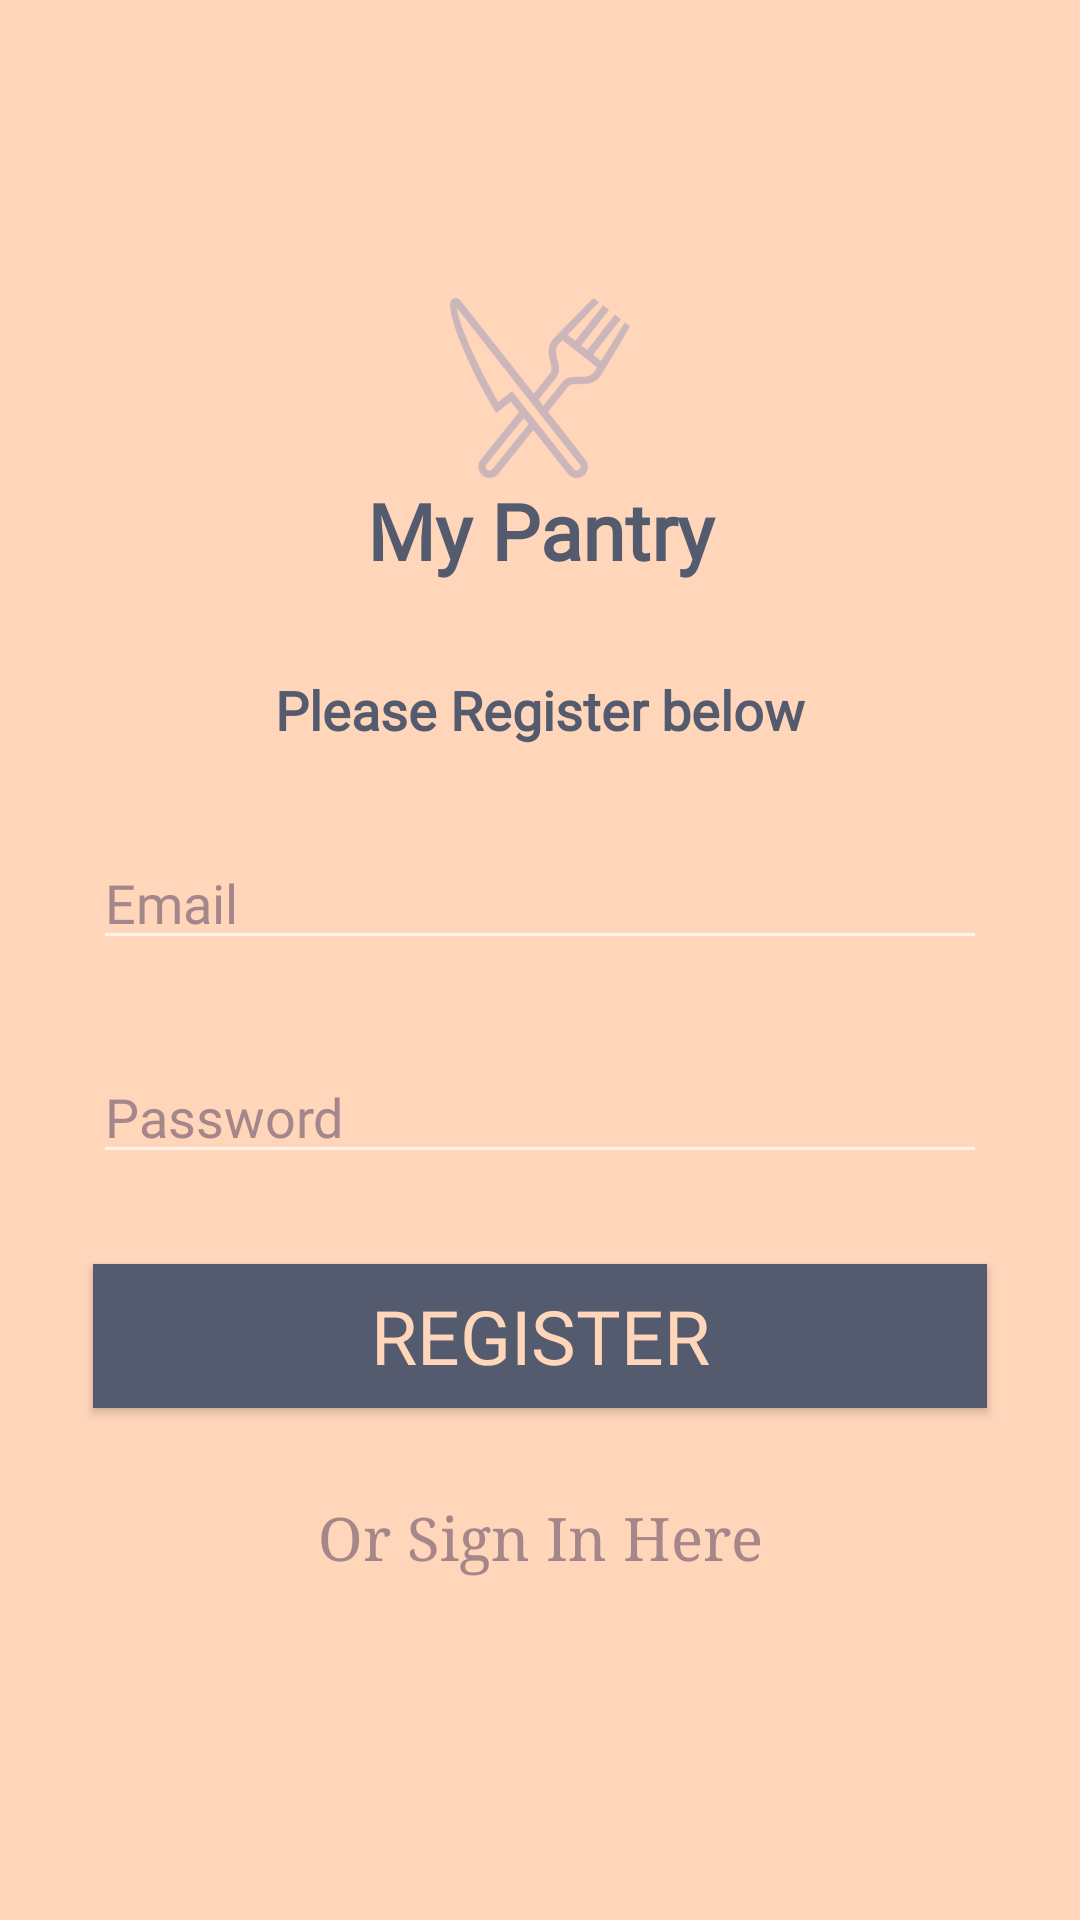

The Android layout XML behind this screen, and the referenced resources:
<!-- AndroidManifest.xml: application theme AppTheme -->
<!-- res/layout/sign_up.xml -->
<?xml version="1.0" encoding="utf-8"?>
<LinearLayout xmlns:android="http://schemas.android.com/apk/res/android"
    xmlns:tools="http://schemas.android.com/tools"
    android:layout_width="match_parent"
    android:layout_height="match_parent"
    android:orientation="vertical"
    android:gravity="center"
    android:background="@color/colorPrimary"
    android:padding="16dp"
    android:theme="@style/ThemeOverlay.AppCompat.Dark"
    tools:context="com.info301.mypantryapp.SignUpActivity">


    <ImageView
        android:layout_width="wrap_content"
        android:layout_height="60dp"
        android:src="@drawable/ic_cutlery_light" />

    <TextView
        android:id="@+id/titleLogIn"
        android:layout_width="match_parent"
        android:layout_height="wrap_content"
        android:layout_marginLeft="15dp"
        android:layout_marginRight="15dp"
        android:layout_marginBottom="15dp"
        android:fontFamily="@font/prata"
        android:text="My Pantry"
        android:textAlignment="center"
        android:textColor="@color/dark"
        android:textSize="26dp"
        android:textStyle="bold" />

    <TextView
        android:id="@+id/Register"
        android:layout_width="match_parent"
        android:layout_height="wrap_content"
        android:layout_margin="15dp"
        android:fontFamily="@font/lato"
        android:text="Please Register below"
        android:textAlignment="center"
        android:textColor="@color/dark"
        android:textSize="18dp"
        android:textStyle="bold" />


    <EditText
        android:id="@+id/ETemail"
        android:layout_width="match_parent"
        android:layout_height="wrap_content"
        android:layout_margin="15dp"
        android:fontFamily="@font/lato"
        android:hint="Email"
        android:inputType="textEmailAddress"
        android:textColor="@color/dark"
        android:textColorHint="@color/colorAccent" />

    <EditText
        android:id="@+id/ETpassword"
        android:layout_width="match_parent"
        android:layout_height="wrap_content"
        android:layout_margin="15dp"
        android:fontFamily="@font/lato"
        android:hint="Password"
        android:inputType="textPassword"
        android:textColor="@color/dark"
        android:textColorHint="@color/colorAccent" />

    <Button
        android:id="@+id/btnSignUp"
        android:layout_width="match_parent"
        android:layout_height="wrap_content"
        android:layout_margin="15dp"
        android:background="@color/dark"
        android:fontFamily="@font/lato"
        android:text="Register"
        android:textColor="@color/colorPrimary"
        android:textSize="25dp" />

    <TextView
        android:id="@+id/TVSignIn"
        android:layout_width="match_parent"
        android:layout_height="wrap_content"
        android:layout_margin="15dp"
        android:clickable="true"
        android:focusable="true"
        android:fontFamily="serif"
        android:foreground="?android:attr/selectableItemBackground"
        android:text="Or Sign In Here"
        android:textAlignment="center"
        android:textColor="@color/colorAccent"
        android:textSize="20dp" />

</LinearLayout>
<!-- resources referenced by this layout -->
<resources>
  <color name="colorAccent">#A5868A</color>
  <color name="colorPrimary">#FFD6BA</color>
  <color name="dark">#555B6E</color>
  <!-- drawable ic_cutlery_light: png bitmap (drawable, 20336 bytes) -->
  <style name="AppTheme" parent="Theme.AppCompat.Light.NoActionBar">
          
          <item name="colorPrimary">@color/colorPrimary</item>
          <item name="colorPrimaryDark">@color/darker</item>
          <item name="colorAccent">@color/colorAccent</item>
          <item name="android:statusBarColor">@color/darker</item>
          <item name="android:actionOverflowButtonStyle">@style/AppTheme.OverFlow</item>
      </style>
  <color name="darker">#484D5E</color>
  <style name="AppTheme.OverFlow">
          <item name="android:src">@drawable/ic_options_menu</item>
      </style>
  <!-- drawable ic_options_menu (drawable) -->
  <vector android:height="32dp" android:tint="#555B6E"
      android:viewportHeight="24" android:viewportWidth="24"
      android:width="32dp" xmlns:android="http://schemas.android.com/apk/res/android">
      <path android:fillColor="@android:color/white" android:pathData="M12,8c1.1,0 2,-0.9 2,-2s-0.9,-2 -2,-2 -2,0.9 -2,2 0.9,2 2,2zM12,10c-1.1,0 -2,0.9 -2,2s0.9,2 2,2 2,-0.9 2,-2 -0.9,-2 -2,-2zM12,16c-1.1,0 -2,0.9 -2,2s0.9,2 2,2 2,-0.9 2,-2 -0.9,-2 -2,-2z"/>
  </vector>
</resources>
